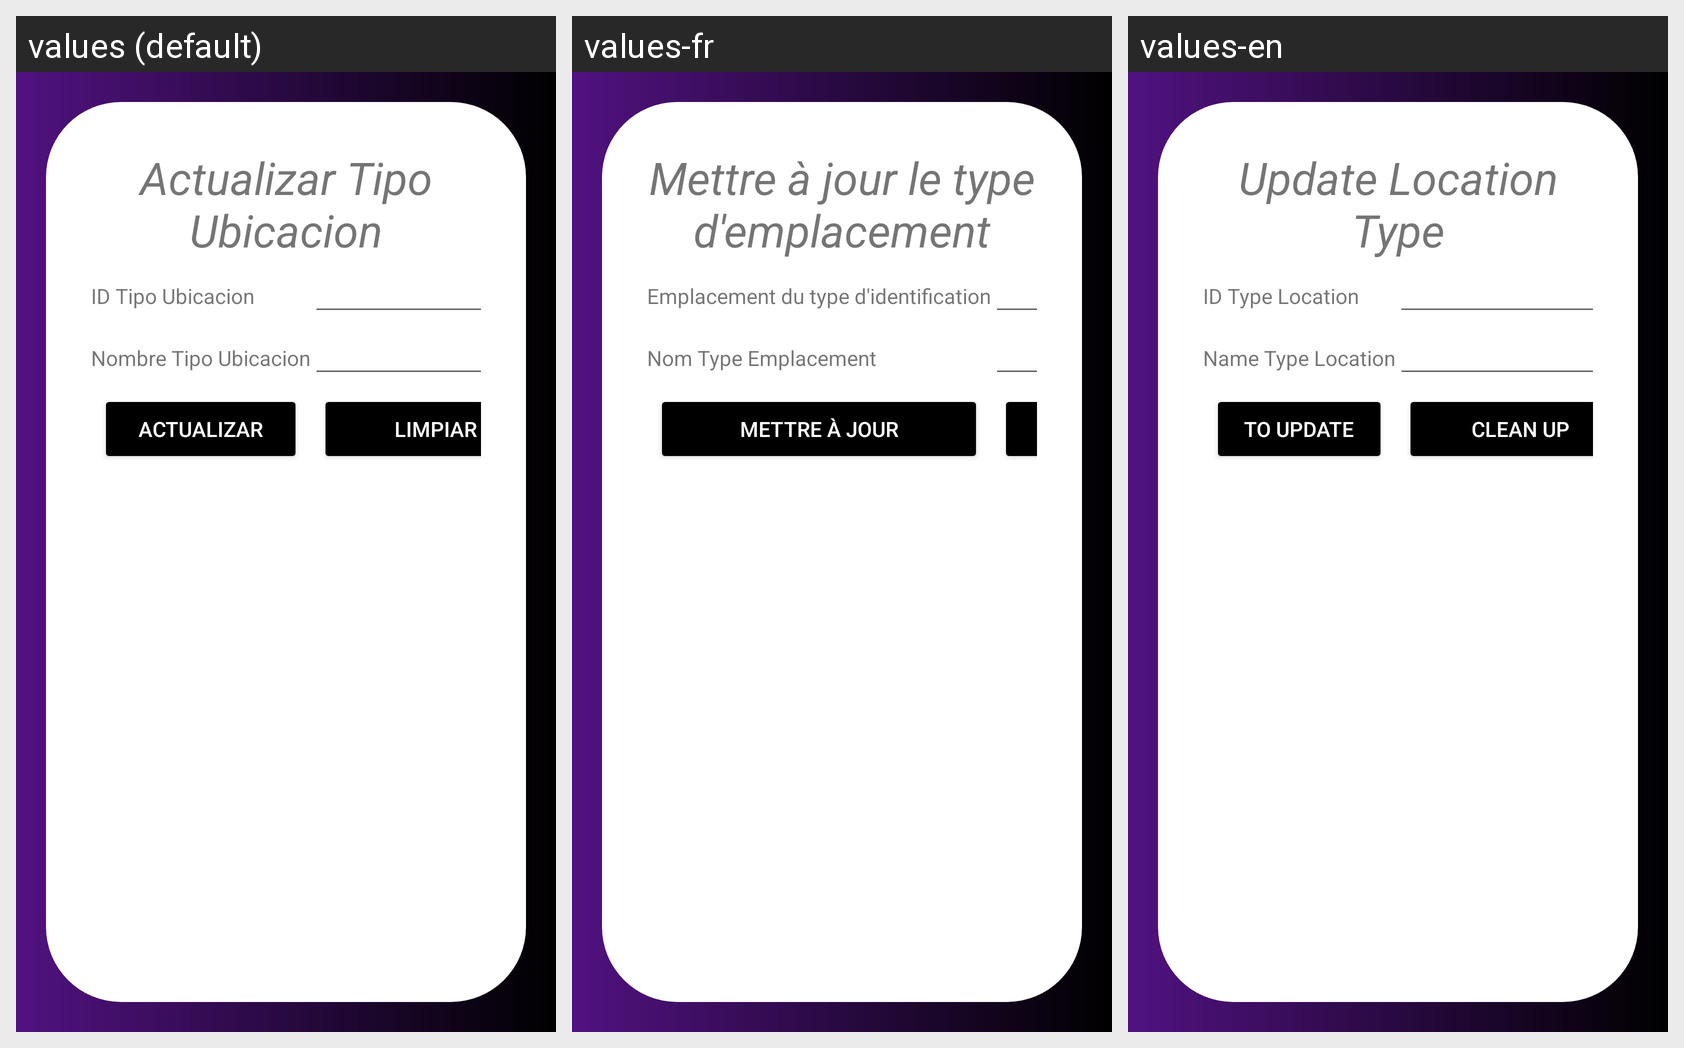

Strings drawn on this Android screen and how each of the app's shown locales translates them:
Android screen res/layout/activity_tipo_ubicacion_actualizar.xml rendered under 3 locales, left to right: values (default), values-fr, values-en. Device: Nexus 5 (rendered at 1080×1920; each locale shown at half size, 540×960, under a caption strip naming it); theme Theme.Proyecto_PDM_G10.
Strings drawn on this screen, with the default value and each locale's value (text and hints the layout hard-codes, and strings that could not be matched under every locale, appear in the picture but are not listed):

actualizarTipoUbi
  values: Actualizar Tipo Ubicacion
  values-fr: Mettre à jour le type d'emplacement
  values-en: Update Location Type

idTipoUbicacion
  values: ID Tipo Ubicacion
  values-fr: Emplacement du type d'identification
  values-en: ID Type Location

nombreTipoUbicacion
  values: Nombre Tipo Ubicacion
  values-fr: Nom Type Emplacement
  values-en: Name Type Location

actualizar
  values: Actualizar
  values-fr: Mettre à jour
  values-en: To update
